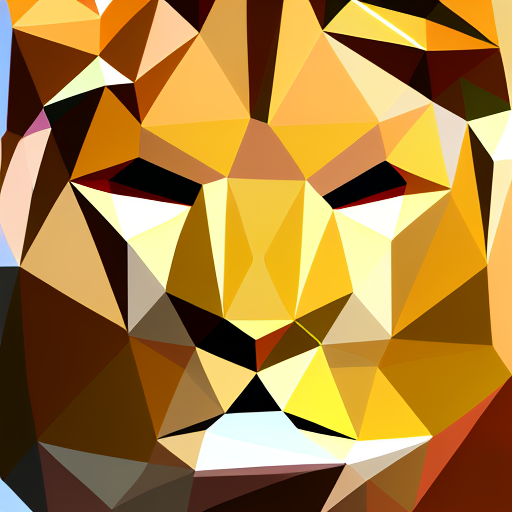
Generation parameters embedded in this image by AUTOMATIC1111 Stable Diffusion web UI or a fork of it (Forge, ...) (PNG 'parameters' text chunk):
golden lion face,triangulate, many triangles, photorealistic, highly detailed, intricate, monocolored
Negative prompt: colorful, blue, green, red
Steps: 45, Sampler: Euler a, CFG scale: 7, Seed: 810955623, Size: 512x512, Model hash: bf33607d